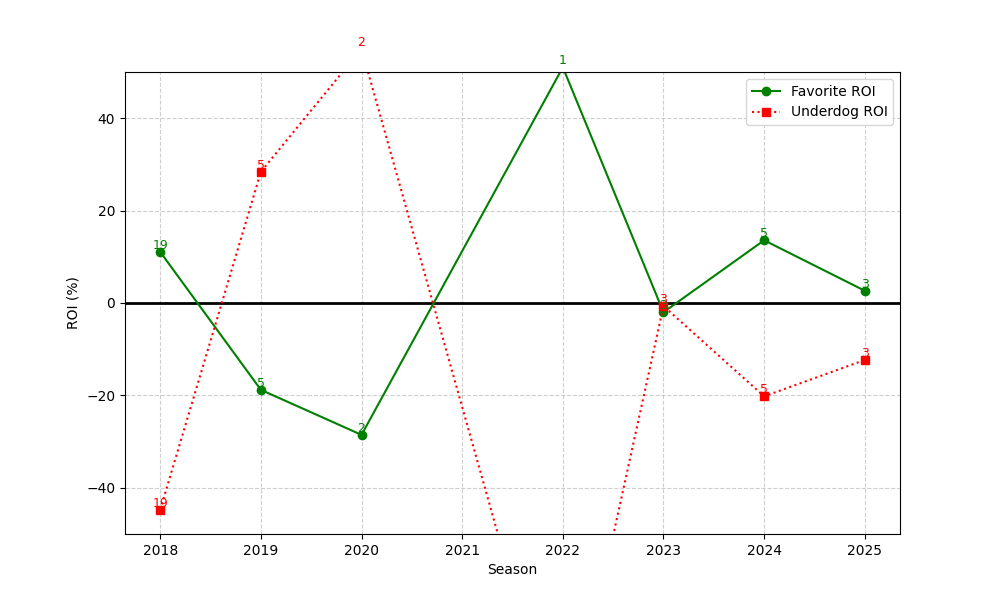

The table this chart was drawn from, first rows:
season, n, favorite_roi, underdog_roi
2018, 19, 11.05, -44.74
2019, 5, -18.8, 28.4
2020, 2, -28.54, 55
2022, 1, 51.02, -100.0
2023, 3, -1.997, -0.6667
2024, 5, 13.58, -20.2
2025, 3, 2.653, -12.33
